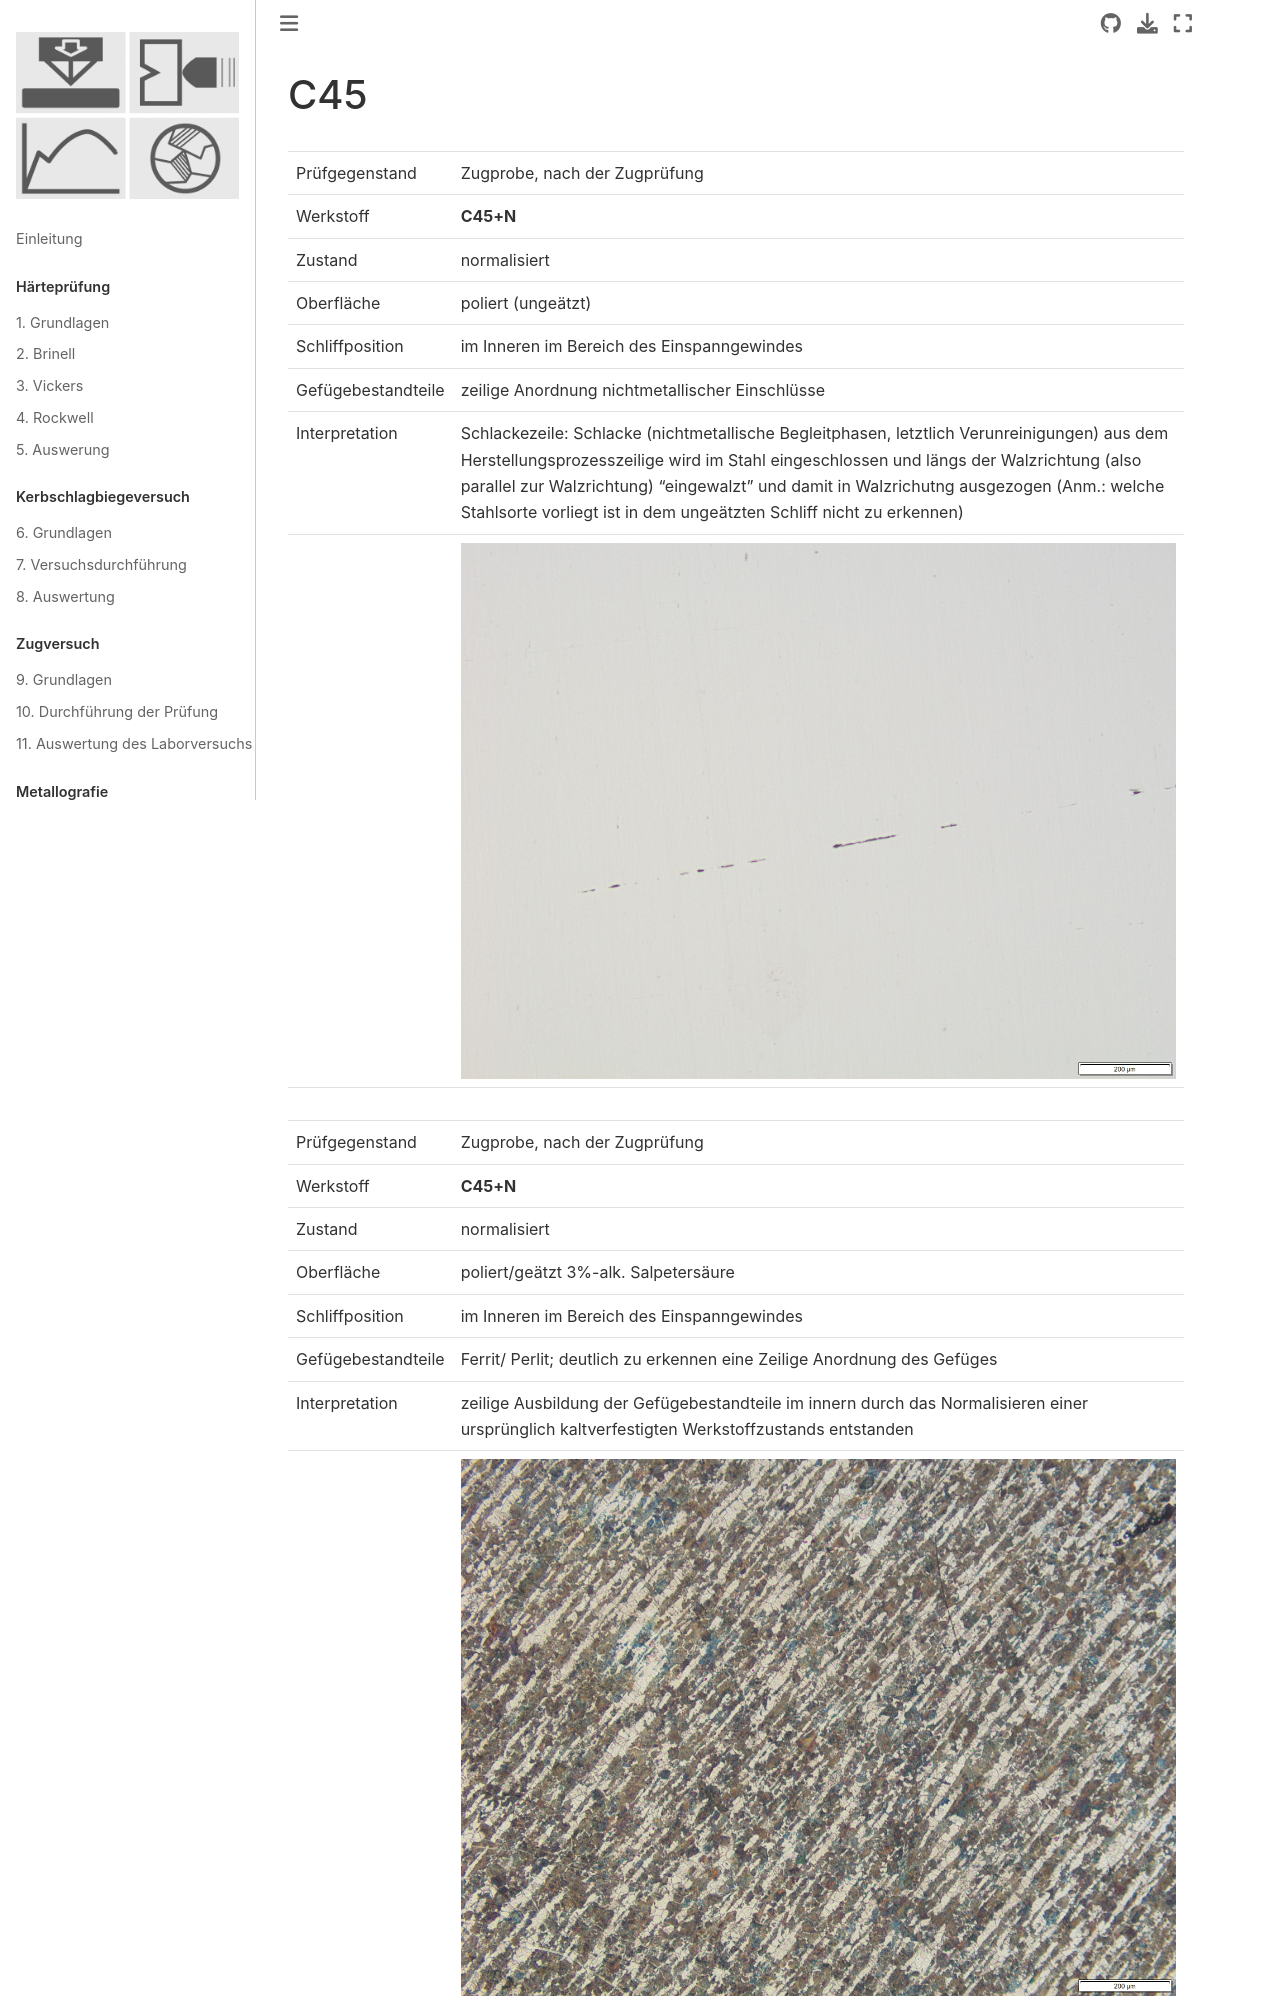

repository: ulwuttke/SkriptWK · page: Met/C45/C45.html · generator: jekyll

### C45

|  |  |
| -- | -- |
| Prüfgegenstand | Zugprobe, nach der Zugprüfung |
| Werkstoff | **C45+N** |
| Zustand | normalisiert |
| Oberfläche | poliert (ungeätzt)|
| Schliffposition | im Inneren im Bereich des Einspanngewindes |
| Gefügebestandteile | zeilige Anordnung nichtmetallischer Einschlüsse |
| Interpretation | Schlackezeile: Schlacke (nichtmetallische Begleitphasen, letztlich Verunreinigungen) aus dem Herstellungsprozesszeilige wird im Stahl eingeschlossen und längs der Walzrichtung (also parallel zur Walzrichtung) "eingewalzt" und damit in Walzrichutng ausgezogen (Anm.: welche Stahlsorte vorliegt ist in dem ungeätzten Schliff nicht zu erkennen) |
|  | ![ProForm](C45N_p_i_SchlackeZei01.jpg) |
